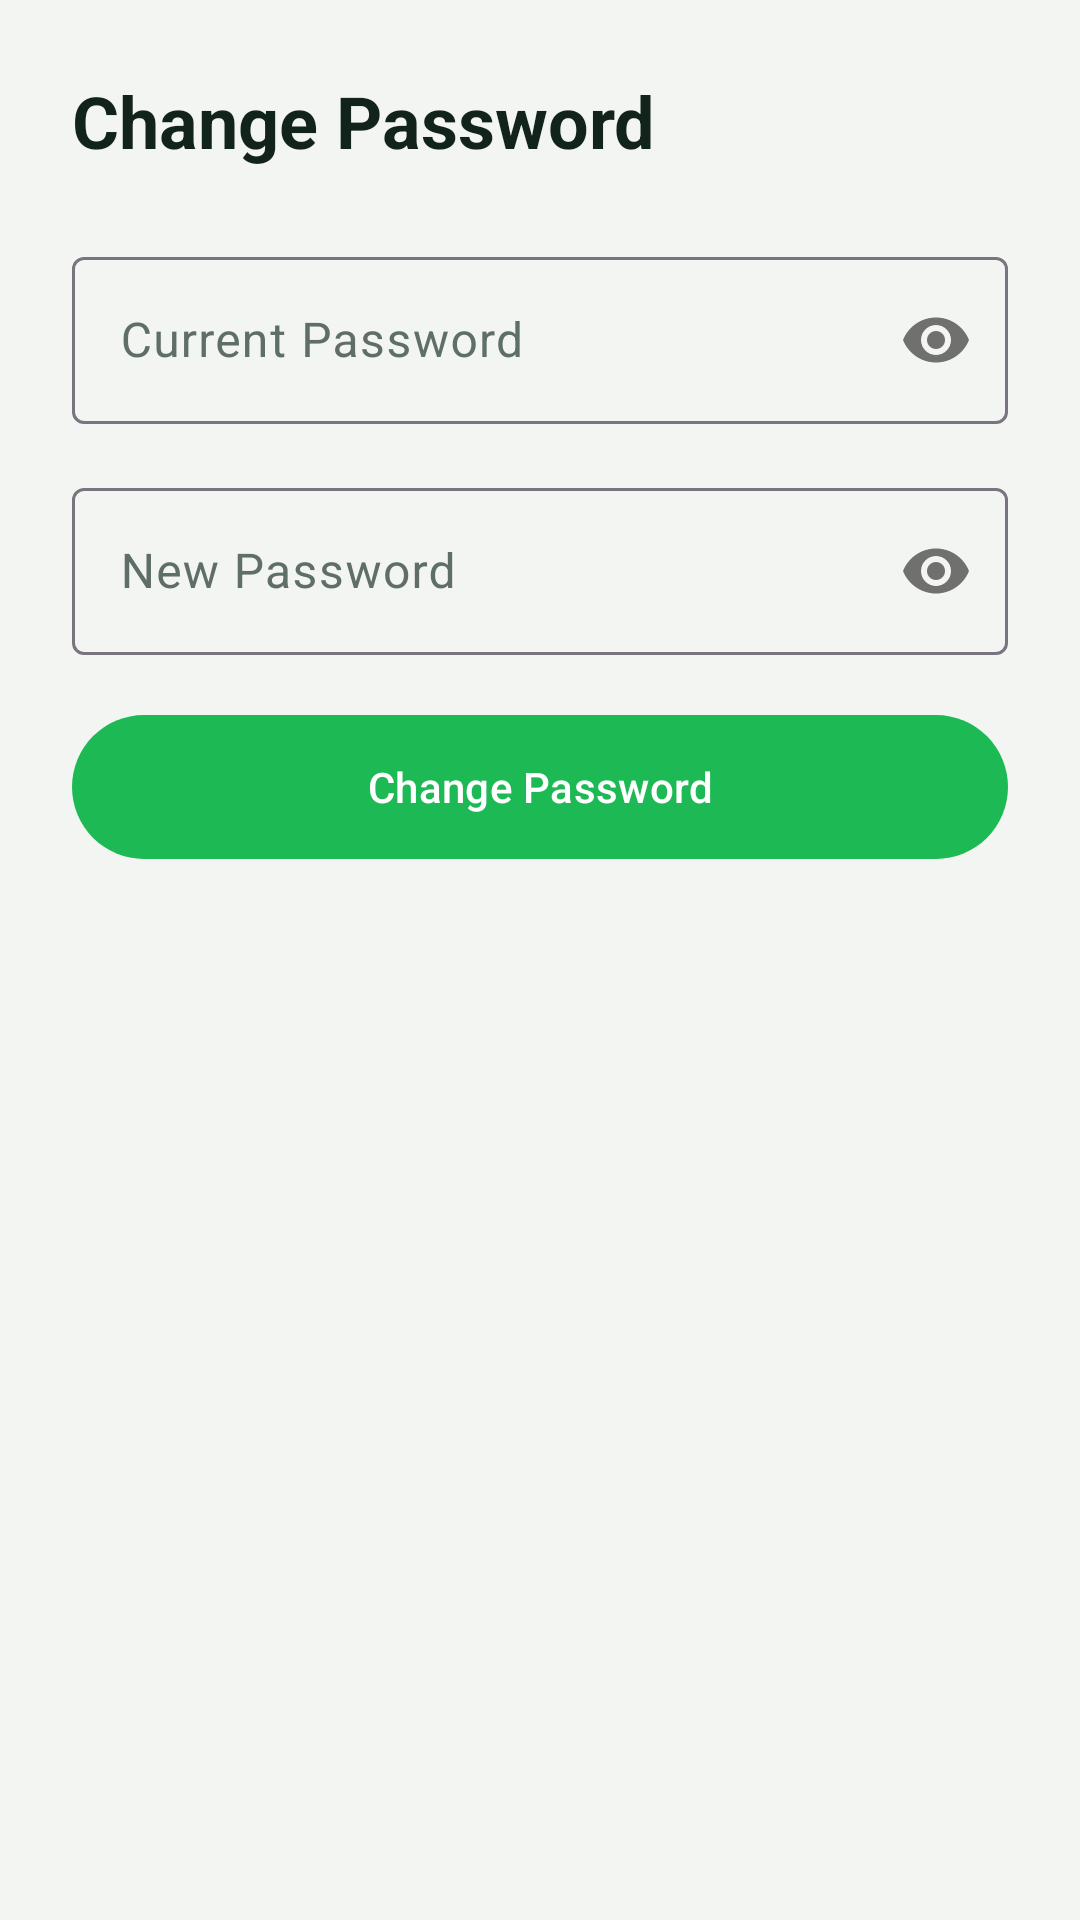

The Android layout XML behind this screen, and the referenced resources:
<!-- AndroidManifest.xml: application theme Theme.HealthKriya -->
<!-- res/layout/fragment_change_password.xml -->
<?xml version="1.0" encoding="utf-8"?>
<LinearLayout xmlns:android="http://schemas.android.com/apk/res/android"
    xmlns:app="http://schemas.android.com/apk/res-auto"
    android:layout_width="match_parent"
    android:layout_height="match_parent"
    android:orientation="vertical"
    android:padding="24dp">

    <TextView
        android:layout_width="wrap_content"
        android:layout_height="wrap_content"
        android:text="Change Password"
        android:textSize="24sp"
        android:textStyle="bold"
        android:layout_marginBottom="24dp"
        android:textColor="?attr/colorOnSurface"/>

    <com.google.android.material.textfield.TextInputLayout
        android:layout_width="match_parent"
        android:layout_height="wrap_content"
        android:hint="Current Password"
        android:layout_marginBottom="16dp"
        style="@style/Widget.Material3.TextInputLayout.OutlinedBox"
        app:passwordToggleEnabled="true">

        <com.google.android.material.textfield.TextInputEditText
            android:id="@+id/edtCurrentPassword"
            android:layout_width="match_parent"
            android:layout_height="wrap_content"
            android:inputType="textPassword"/>
    </com.google.android.material.textfield.TextInputLayout>

    <com.google.android.material.textfield.TextInputLayout
        android:layout_width="match_parent"
        android:layout_height="wrap_content"
        android:hint="New Password"
        android:layout_marginBottom="16dp"
        style="@style/Widget.Material3.TextInputLayout.OutlinedBox"
        app:passwordToggleEnabled="true">

        <com.google.android.material.textfield.TextInputEditText
            android:id="@+id/edtNewPassword"
            android:layout_width="match_parent"
            android:layout_height="wrap_content"
            android:inputType="textPassword"/>
    </com.google.android.material.textfield.TextInputLayout>

    <com.google.android.material.button.MaterialButton
        android:id="@+id/btnChangePassword"
        android:layout_width="match_parent"
        android:layout_height="56dp"
        android:text="Change Password"/>

</LinearLayout>
<!-- resources referenced by this layout -->
<resources>
  <style name="Theme.HealthKriya" parent="Theme.Material3.DayNight.NoActionBar">
          <item name="colorPrimary">@color/health_primary</item>
          <item name="colorOnPrimary">@color/white</item>
          <item name="colorSecondary">@color/health_accent</item>
          <item name="colorOnSecondary">@color/white</item>
  
          <item name="colorSurface">@color/health_surface</item>
          <item name="colorOnSurface">@color/health_text_primary</item>
          <item name="colorOnSurfaceVariant">@color/health_text_secondary</item>
          <item name="android:colorBackground">@color/health_background</item>
  
          <item name="android:statusBarColor">@color/status_bar</item>
          <item name="android:windowLightStatusBar">true</item>
          <item name="android:navigationBarColor">@color/bottom_nav_bg</item>
          <item name="android:windowLightNavigationBar">true</item>
  
          <item name="android:windowBackground">@color/health_background</item>
      </style>
  <color name="health_primary">#1DB954</color>
  <color name="white">#FFFFFFFF</color>
  <color name="health_accent">#25D366</color>
  <color name="health_surface">#FFFFFFFF</color>
  <color name="health_text_primary">#12231B</color>
  <color name="health_text_secondary">#5F6F67</color>
  <color name="health_background">#F3F5F2</color>
  <color name="status_bar">#F3F5F2</color>
  <color name="bottom_nav_bg">#FAFBF8</color>
</resources>
